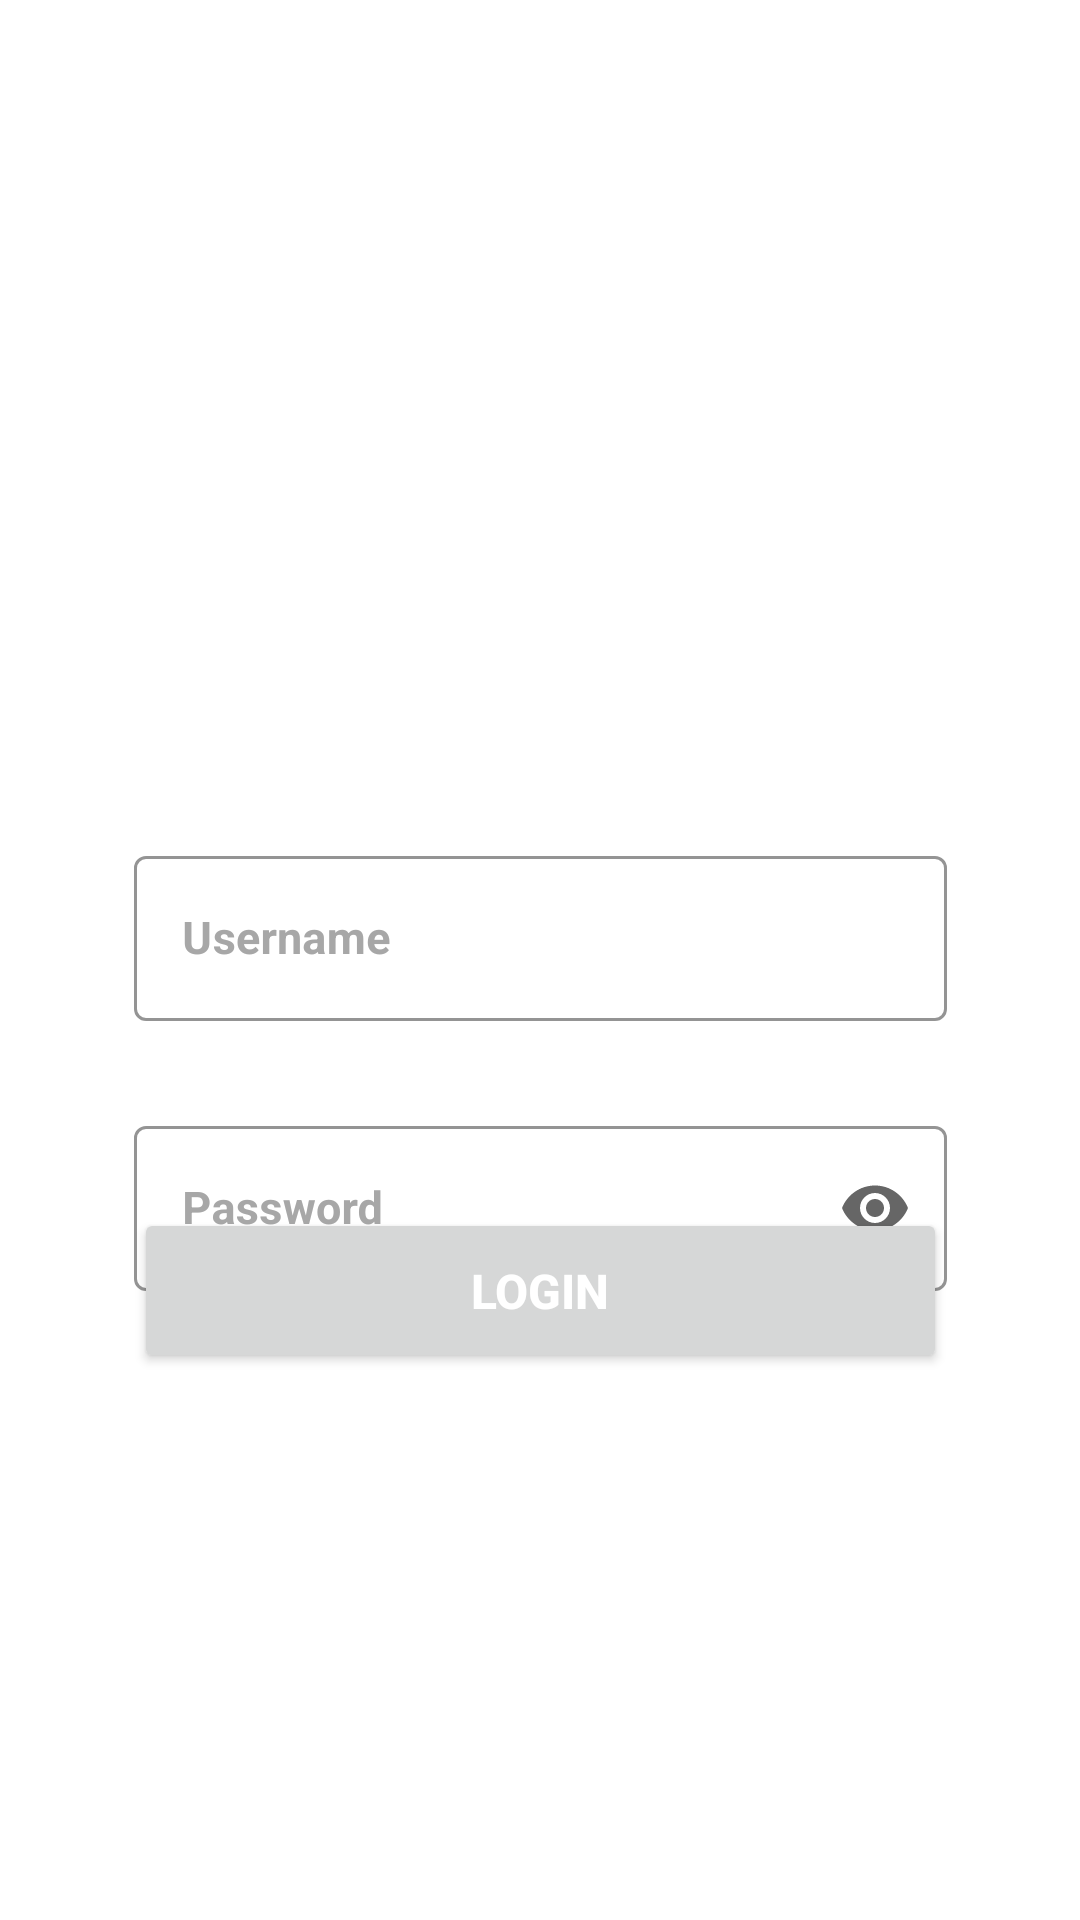

This screen was rendered from an Android layout file. Write that file and the resources it references.
<!-- AndroidManifest.xml: application theme Theme.LoginUI -->
<!-- res/layout/login_activity.xml -->
<?xml version="1.0" encoding="utf-8"?>
<androidx.constraintlayout.widget.ConstraintLayout xmlns:android="http://schemas.android.com/apk/res/android"
    xmlns:app="http://schemas.android.com/apk/res-auto"
    xmlns:tools="http://schemas.android.com/tools"
    android:layout_width="match_parent"
    android:layout_height="match_parent"
    android:background="@drawable/background"
    tools:context=".LoginActivity">

    <com.google.android.material.textfield.TextInputLayout
        android:id="@+id/txtUsername"
        style="@style/Widget.MaterialComponents.TextInputLayout.OutlinedBox"
        android:layout_width="271dp"
        android:layout_height="63dp"
        android:layout_marginStart="70dp"
        android:layout_marginTop="280dp"
        android:layout_marginEnd="70dp"
        android:hint="Username"
        android:textColorHint="#A7A7A7"
        app:boxStrokeColor="#EAEAEE"
        app:layout_constraintEnd_toEndOf="parent"
        app:layout_constraintStart_toStartOf="parent"
        app:layout_constraintTop_toTopOf="parent">

        <com.google.android.material.textfield.TextInputEditText
            android:id="@+id/inputUsername"
            android:layout_width="match_parent"
            android:layout_height="55dp"
            android:textColor="#5B5B5B"
            android:textSize="15sp"
            android:textStyle="bold"
            tools:ignore="TouchTargetSizeCheck" />

    </com.google.android.material.textfield.TextInputLayout>

    <com.google.android.material.textfield.TextInputLayout
        android:id="@+id/txtPassword"
        style="@style/Widget.MaterialComponents.TextInputLayout.OutlinedBox"
        android:layout_width="271dp"
        android:layout_height="63dp"
        android:layout_marginStart="70dp"
        android:layout_marginTop="370dp"
        android:layout_marginEnd="70dp"
        android:hint="Password"
        android:textColorHint="#A7A7A7"
        app:endIconMode="password_toggle"
        app:boxStrokeColor="#EAEAEE"
        app:layout_constraintEnd_toEndOf="parent"
        app:layout_constraintStart_toStartOf="parent"
        app:layout_constraintTop_toTopOf="parent">

        <com.google.android.material.textfield.TextInputEditText
            android:id="@+id/inputPassword"
            android:layout_width="match_parent"
            android:layout_height="55dp"
            android:password="true"
            android:textColor="#5B5B5B"
            android:textSize="15sp"
            android:textStyle="bold"
            tools:ignore="TouchTargetSizeCheck" />
    </com.google.android.material.textfield.TextInputLayout>

    <Button
        android:id="@+id/login_btn"
        android:layout_width="271dp"
        android:layout_height="55dp"
        android:layout_marginTop="220dp"
        android:text="LOGIN"
        android:textAlignment="center"
        android:textColor="#FFFFFF"
        android:textSize="16sp"
        android:textStyle="bold"
        app:layout_constraintBottom_toBottomOf="parent"
        app:layout_constraintEnd_toEndOf="parent"
        app:layout_constraintStart_toStartOf="parent"
        app:layout_constraintTop_toTopOf="parent" />

    <ProgressBar
        android:layout_width="50dp"
        android:layout_height="50dp"
        android:text = "Loading"
        android:layout_marginTop="200dp"
        app:layout_constraintBottom_toBottomOf="parent"
        app:layout_constraintEnd_toEndOf="parent"
        app:layout_constraintStart_toStartOf="parent"
        app:layout_constraintTop_toTopOf="parent"
        android:id="@+id/login_progress_bar"
        android:visibility="invisible">
    </ProgressBar>



</androidx.constraintlayout.widget.ConstraintLayout>
<!-- resources referenced by this layout -->
<resources>
  <style name="Theme.LoginUI" parent="Theme.MaterialComponents.DayNight.NoActionBar">
          
          <item name="colorPrimary">@color/colorPrimary</item>
          <item name="colorPrimaryDark">@color/colorPrimaryDark</item>
          <item name="colorAccent">@color/colorAccent</item>
          
          
          
          
          
          <item name="android:statusBarColor" tools:targetApi="l">?attr/colorPrimary</item>
          
      </style>
  <color name="colorPrimary">#3BA8BE</color>
  <color name="colorPrimaryDark">#27707E</color>
  <color name="colorAccent">#CE7672</color>
</resources>
